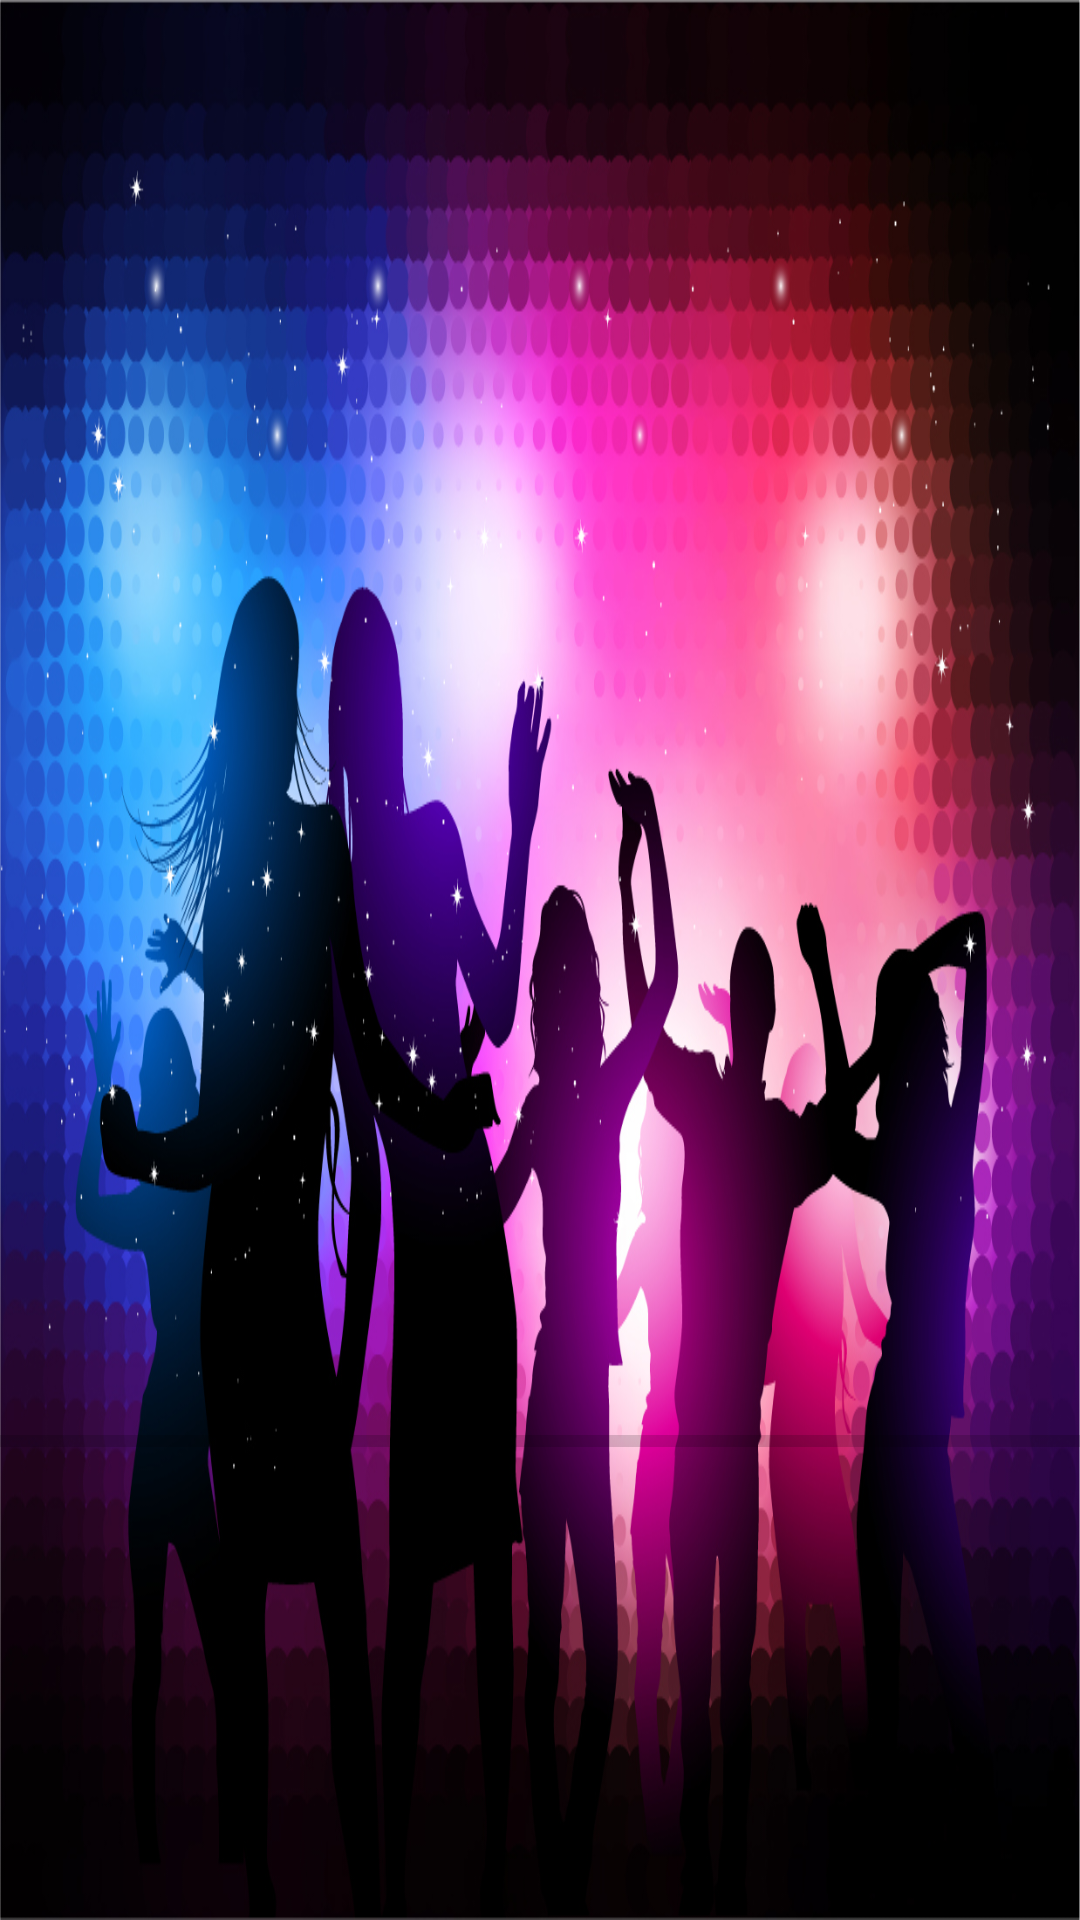

Here is an Android app screen rendered from its layout file. Give the layout XML and the strings, colors and styles it references.
<!-- AndroidManifest.xml: application theme Theme.FunnyPlansV02 -->
<!-- res/layout/activity_splash.xml -->
<?xml version="1.0" encoding="utf-8"?>
<androidx.constraintlayout.widget.ConstraintLayout xmlns:android="http://schemas.android.com/apk/res/android"
    xmlns:app="http://schemas.android.com/apk/res-auto"
    xmlns:tools="http://schemas.android.com/tools"
    android:layout_width="match_parent"
    android:layout_height="match_parent"
    android:background="@drawable/fiesta"
    tools:context=".ui.Splash">

    <ProgressBar
        android:id="@+id/progressBar"
        style="?android:attr/progressBarStyleHorizontal"
        android:layout_width="match_parent"
        android:layout_height="wrap_content"
        app:layout_constraintBottom_toBottomOf="parent"
        app:layout_constraintEnd_toEndOf="parent"
        app:layout_constraintHorizontal_bias="0.562"
        app:layout_constraintStart_toStartOf="parent"
        app:layout_constraintTop_toTopOf="parent"
        app:layout_constraintVertical_bias="0.757" />
</androidx.constraintlayout.widget.ConstraintLayout>
<!-- resources referenced by this layout -->
<resources>
  <!-- drawable fiesta: jpg bitmap (drawable-v24, 487915 bytes) -->
  <style name="Theme.FunnyPlansV02" parent="Theme.MaterialComponents.DayNight.DarkActionBar">
          
          <item name="colorPrimary">@color/purple_500</item>
          <item name="colorPrimaryVariant">@color/purple_700</item>
          <item name="colorOnPrimary">@color/white</item>
          
          <item name="colorSecondary">@color/teal_200</item>
          <item name="colorSecondaryVariant">@color/teal_700</item>
          <item name="colorOnSecondary">@color/black</item>
          
          <item name="android:statusBarColor" tools:targetApi="l">?attr/colorPrimaryVariant</item>
          
      </style>
  <!-- not gathered from this repository: default colours our renderer supplied (Android Studio template values) -->
  <color name="purple_500">#FF6200EE</color>
  <color name="purple_700">#FF3700B3</color>
  <color name="teal_200">#FF03DAC5</color>
  <color name="teal_700">#FF018786</color>
  <color name="black">#FF000000</color>
  <color name="white">#FFFFFFFF</color>
</resources>
